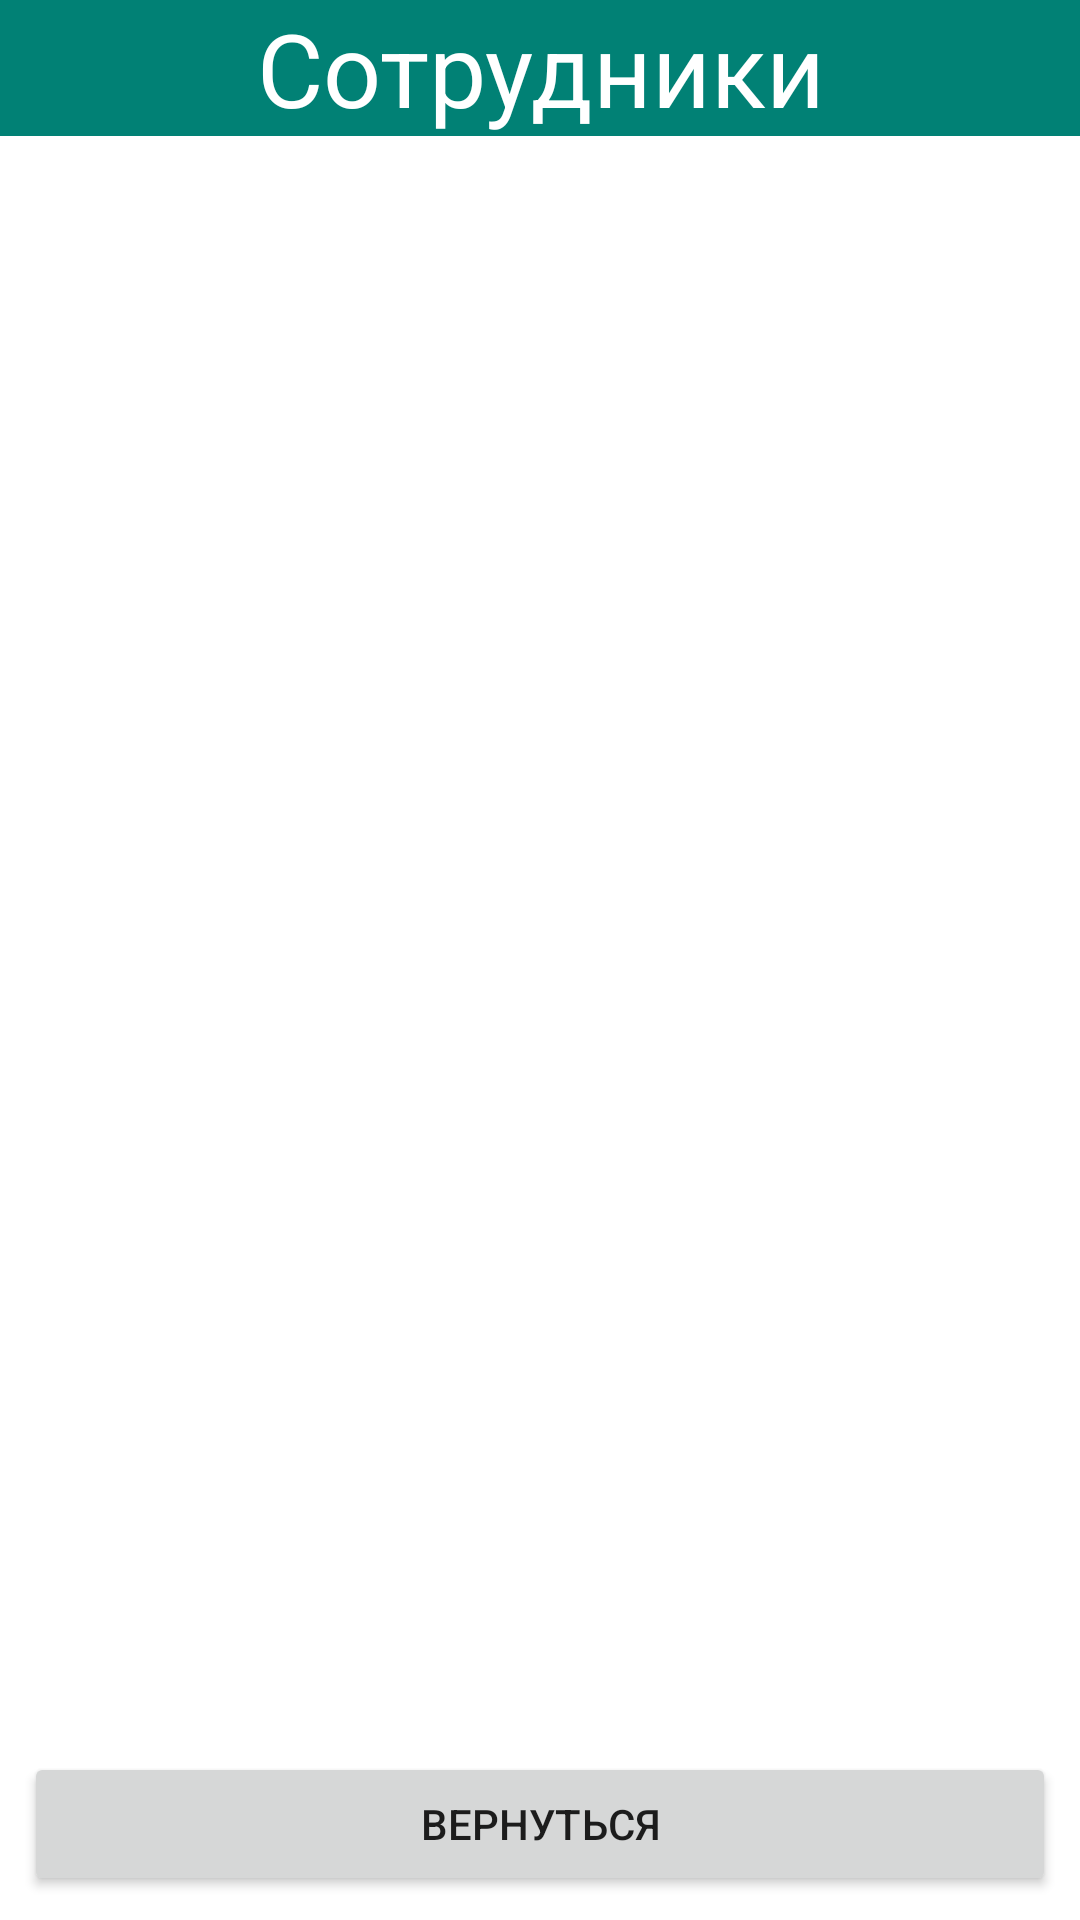

Android layout source for this screen:
<!-- AndroidManifest.xml: application theme Theme.CourseWorkComputerShop -->
<!-- res/layout/activity_user.xml -->
<?xml version="1.0" encoding="utf-8"?>
<androidx.constraintlayout.widget.ConstraintLayout xmlns:android="http://schemas.android.com/apk/res/android"
    xmlns:app="http://schemas.android.com/apk/res-auto"
    xmlns:tools="http://schemas.android.com/tools"
    android:layout_width="match_parent"
    android:layout_height="match_parent"
    tools:context=".data.Activities.UserActivity">

    <Button
        android:id="@+id/buttonUserToMain"
        android:layout_width="match_parent"
        android:layout_height="wrap_content"
        android:layout_marginStart="8dp"
        android:layout_marginEnd="8dp"
        android:layout_marginBottom="8dp"
        android:text="Вернуться"
        app:layout_constraintBottom_toBottomOf="parent"
        app:layout_constraintEnd_toEndOf="parent"
        app:layout_constraintStart_toStartOf="parent" />

    <TextView
        android:id="@+id/textView5"
        android:layout_width="match_parent"
        android:layout_height="wrap_content"
        android:background="#018175"
        android:text="Сотрудники"
        android:textAlignment="center"
        android:textColor="#FFFFFF"
        android:textSize="34sp"
        app:layout_constraintEnd_toEndOf="parent"
        app:layout_constraintStart_toStartOf="parent"
        app:layout_constraintTop_toTopOf="parent" />

    <androidx.recyclerview.widget.RecyclerView
        android:id="@+id/usersListView"
        android:layout_width="match_parent"
        android:layout_height="550dp"
        android:layout_marginStart="8dp"
        android:layout_marginTop="8dp"
        android:layout_marginEnd="8dp"
        android:layout_marginBottom="16dp"
        app:layout_constraintBottom_toTopOf="@+id/buttonUserToMain"
        app:layout_constraintEnd_toEndOf="parent"
        app:layout_constraintStart_toStartOf="parent"
        app:layout_constraintTop_toBottomOf="@+id/textView5" />

</androidx.constraintlayout.widget.ConstraintLayout>
<!-- resources referenced by this layout -->
<resources>
  <style name="Theme.CourseWorkComputerShop" parent="Theme.MaterialComponents.DayNight.DarkActionBar">
          
          <item name="colorPrimary">@color/purple_500</item>
          <item name="colorPrimaryVariant">@color/purple_700</item>
          <item name="colorOnPrimary">@color/white</item>
          
          <item name="colorSecondary">@color/teal_200</item>
          <item name="colorSecondaryVariant">@color/teal_700</item>
          <item name="colorOnSecondary">@color/black</item>
          
          <item name="android:statusBarColor">?attr/colorPrimaryVariant</item>
          
  
      </style>
  <color name="purple_500">#FA006158</color>
  <color name="purple_700">#009688</color>
  <color name="white">#FFFFFFFF</color>
  <color name="teal_200">#FF03DAC5</color>
  <color name="teal_700">#FF018786</color>
  <color name="black">#FF000000</color>
</resources>
